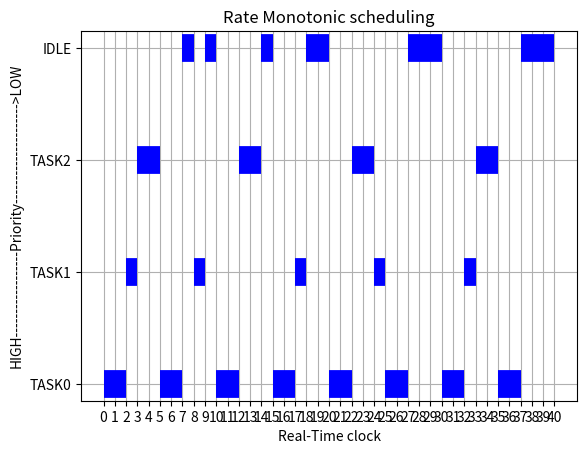

Write Python code to recreate this figure.
#!/usr/bin/env python3
# ------------------------------------------
# RM_scheduling.py: RM
# Author: Aguida Mohamed Anis
# ------------------------------------------
import json
import copy
from sys import *
from math import gcd
from collections import OrderedDict
import matplotlib.pyplot as plt
import numpy as np
import statistics as st
from collections import defaultdict

tasks = dict()
RealTime_task = dict()
metrics = defaultdict(dict)
d = dict()
dList = {}
T = []
C = []
U = []
# For gantt chart
y_axis  = []
from_x = []
to_x = []

ExecIntervals = []
ExecStart = []
ExecFinish = []
ExecTemp= []


def createIDLE():
	global dList
	dList["TASK_IDLE"] = {"start": [], "finish": []}


def createTask(taskID,period,WCET,secure,observer):
	global hp
	global tasks
	global dList

	dList["TASK_%d"%taskID] = {"start":[],"finish":[]}
	tasks[taskID] = {}
	tasks[taskID]["Period"] = period
	tasks[taskID]["WCET"] = WCET
	tasks[taskID]["Secure"] = secure
	tasks[taskID]["Observer"] = observer

def jsonTask(tasks):
	with open('tasks.json','w') as outfile:
		json.dump(tasks,outfile,indent = 4)

def Hyperperiod():
	"""
	Calculates the hyper period of the tasks to be scheduled
	"""
	temp = []
	n = len(tasks)
	for i in range(n):
		temp.append(tasks[i]["Period"])
	HP = temp[0]
	for i in temp[1:]:
		HP = HP*i//gcd(HP, i)
	print ("\n Hyperperiod:",HP)
	return HP

def Schedulablity():
	"""
	Calculates the utilization factor of the tasks to be scheduled
	and then checks for the schedulablity and then returns true is
	schedulable else false.
	"""
	for i in range(len(tasks)):
		T.append(int(tasks[i]["Period"]))
		C.append(int(tasks[i]["WCET"]))
		u = int(C[i])/int(T[i])
		U.append(u)

	U_factor = sum(U)
	if U_factor<=1:
		print("\nUtilization factor: ",U_factor, "underloaded tasks")
		n=len(tasks)
		sched_util = n*(2**(1/n)-1)
		print("Checking condition: ",sched_util)

		count = 0
		T.sort()
		for i in range(len(T)):
			if T[i]%T[0] == 0:
				count = count + 1

		# Checking the schedulablity condition
		if U_factor <= sched_util or count == len(T):
			print("\n\tTasks are schedulable by Rate Monotonic Scheduling!")
			return True
		else:
			print("\n\tTasks are not schedulable by Rate Monotonic Scheduling!")
			return False
	print("\n\tOverloaded tasks!")
	print("\n\tUtilization factor > 1")
	return False

def estimatePriority(RealTime_task):
	"""
	Estimates the priority of tasks at each real time period during scheduling
	"""
	tempPeriod = hp
	P = -1    #Returns -1 for idle tasks
	for i in RealTime_task.keys():
		if (RealTime_task[i]["WCET"] != 0):
			if (tempPeriod > RealTime_task[i]["Period"] or tempPeriod > tasks[i]["Period"]):
				tempPeriod = tasks[i]["Period"] #Checks the priority of each task based on period
				P = i
	return P


def observer_func(t,counter):
	ExecStart.append(t)
	ExecFinish.append(t+1)


def Simulation(hp):
	"""
	The real time schedulng based on Rate Monotonic scheduling is simulated here.
	"""

	# Real time scheduling are carried out in RealTime_task
	global RealTime_task
	RealTime_task = copy.deepcopy(tasks)
	# validation of schedulablity neessary condition
	for i in RealTime_task.keys():
		RealTime_task[i]["DCT"] = RealTime_task[i]["WCET"]
		if (RealTime_task[i]["WCET"] > RealTime_task[i]["Period"]):
			print(" \n\t The task can not be completed in the specified time ! ", i )

	# main loop for simulator
	counter = 0
	for t in range(hp):

		# Determine the priority of the given tasks
		priority = estimatePriority(RealTime_task)

		if (priority != -1):    #processor is not idle
			if (RealTime_task[priority]["Observer"]==1):
				observer_func(t,counter)
				counter = counter + 1
			print("\nt{}-->t{} :TASK{}".format(t,t+1,priority))
			# Update WCET after each clock cycle
			RealTime_task[priority]["WCET"] -= 1
			# For the calculation of the metrics
			dList["TASK_%d"%priority]["start"].append(t)
			dList["TASK_%d"%priority]["finish"].append(t+1)
			# For plotting the results
			y_axis.append("TASK%d"%priority)
			from_x.append(t)
			to_x.append(t+1)

		else:    #processor is idle
			print("\nt{}-->t{} :IDLE".format(t,t+1))
			# For the calculation of the metrics
			dList["TASK_IDLE"]["start"].append(t)
			dList["TASK_IDLE"]["finish"].append(t+1)
			# For plotting the results
			y_axis.append("IDLE")
			from_x.append(t)
			to_x.append(t+1)

		# Update Period after each clock cycle
		for i in RealTime_task.keys():
			RealTime_task[i]["Period"] -= 1
			if (RealTime_task[i]["Period"] == 0):
				RealTime_task[i] = copy.deepcopy(tasks[i])

		with open('RM_sched.json','w') as outfile2:
			json.dump(dList,outfile2,indent = 4)


def drawGantt():
	"""
	The scheduled results are displayed in the form of a
	gantt chart for the user to get better understanding
	"""

	i=0
	j=0
	print(len(ExecStart) - 2)
	while (j <= len(ExecFinish)-1):
		while (j < len(ExecFinish)-1) and (ExecFinish[j]==ExecStart[j+1]):
			j= j+1
			print(j)
		ExecTemp.append({"start":ExecStart[i],"finish":ExecFinish[j]})
		j=j+1
		i=j
	for i in tasks.keys():
		if (tasks[i]["Observer"]==1):
			print("Execution intervals of the observer task: \r\n",ExecTemp)
			break

	n= len(tasks)
	colors = ['red','green','blue','orange','yellow']
	fig = plt.figure()
	ax = fig.add_subplot(111)
	# the data is plotted from_x to to_x along y_axis
	ax = plt.hlines(y_axis, from_x, to_x, linewidth=20, color = colors[n-1])
	plt.title('Rate Monotonic scheduling')
	plt.grid(True)
	plt.xlabel("Real-Time clock")
	plt.ylabel("HIGH------------------Priority--------------------->LOW")
	plt.xticks(np.arange(min(from_x), max(to_x)+1, 1.0))
	plt.show()





def timewindow(victimperiod,hyperperiod,observerExec):
	ladder =[0] * hyperperiod
	for i in range(len(observerExec)):
		for j in range(observerExec[i]["start"],observerExec[i]["finish"]):
			ladder[j]=1
	result = [0] * victimperiod
	for i in range(len(ladder)):
		result[i % victimperiod] += ladder[i]

	print(ladder)
	print(result)




if __name__ == '__main__':

	print("\n\n\t\t_RATE MONOTONIC SCHEDULER_\n")

	#Read_data()
	#IDLE task

	# from paper
	#createTask(0, 10, 3, 1, 0)
	#createTask(1,100,15,1,0)
	#createTask(2, 200, 15, 1, 0)
	#createTask(3,400,40,1,0)
	#createTask(4, 1000, 30, 0, 1)
	#createTask(5, 1000, 200, 1, 0)

	createTask(0, 5, 2, 1, 0)
	createTask(1,8,1,1,0)
	createTask(2, 10, 2, 0, 1)
	createIDLE()
	#print(tasks)
	jsonTask(tasks)

	sched_res = Schedulablity()
	if sched_res == True:

		hp = Hyperperiod()
		Simulation(hp)
		drawGantt()
		timewindow(5,hp,ExecTemp)

	else:
		#Read_data()
		sched_res = Schedulablity()
